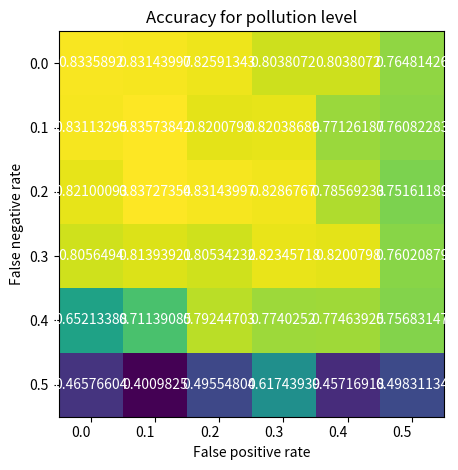

Here is the Python script that generated this plot:
import numpy as np
import matplotlib
import matplotlib.pyplot as plt
# sphinx_gallery_thumbnail_number = 2

#%%

fp_rate = [0.0, 0.1, 0.2, 0.3, 0.4, 0.5]
fn_rate = [0.0, 0.1, 0.2, 0.3, 0.4, 0.5]


without_forward = np.array([[0.8335892 , 0.83143997, 0.82591343, 0.8038072 , 0.8038072 ,
        0.76481426],
       [0.83113295, 0.83573842, 0.8200798 , 0.82038689, 0.77126187,
        0.76082283],
       [0.82100093, 0.83727354, 0.83143997, 0.8286767 , 0.78569233,
        0.75161189],
       [0.8056494 , 0.81393921, 0.80534232, 0.82345718, 0.8200798 ,
        0.76020879],
       [0.65213388, 0.71139085, 0.79244703, 0.7740252 , 0.77463925,
        0.75683147],
       [0.46576604, 0.4009825 , 0.49554804, 0.61743939, 0.45716918,
        0.49831134]])
with_forward = np.array([[0.83850169, 0.83297515, 0.83451027, 0.83236104, 0.83727354,
        0.83143997],
       [0.83850169, 0.83236104, 0.83481729, 0.8305189 , 0.82407123,
        0.82161498],
       [0.83880872, 0.83113295, 0.83727354, 0.82652748, 0.82806265,
        0.82898372],
       [0.83573842, 0.83665949, 0.82929075, 0.82652748, 0.82898372,
        0.80933374],
       [0.82591343, 0.83481729, 0.82345718, 0.82407123, 0.79275405,
        0.76020879],
       [0.82345718, 0.83205402, 0.81823766, 0.81793064, 0.74762052,
        0.44273871]])

#%%

fig, ax = plt.subplots()
im = ax.imshow(without_forward)

# We want to show all ticks...
ax.set_xticks(np.arange(len(fp_rate)))
ax.set_yticks(np.arange(len(fn_rate)))
# ... and label them with the respective list entries
ax.set_xticklabels(fp_rate)
ax.set_yticklabels(fn_rate)

ax.set_xlabel("False positive rate")
ax.set_ylabel("False negative rate")

# Rotate the tick labels and set their alignment.
plt.setp(ax.get_xticklabels(), ha="right",
         rotation_mode="anchor")

# Loop over data dimensions and create text annotations.
for i in range(len(fp_rate)):
    for j in range(len(fn_rate)):
        text = ax.text(j, i, without_forward[i, j],
                       ha="center", va="center", color="w")

ax.set_title("Accuracy for pollution level")
fig.tight_layout()
plt.show()